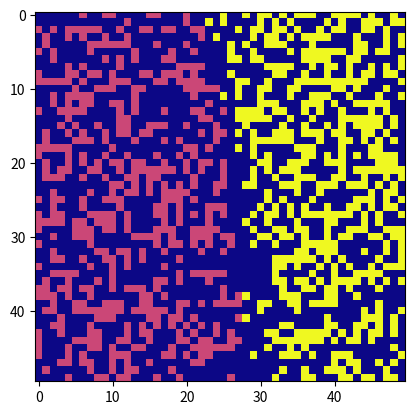

This figure's Python source:
import time
import matplotlib.pyplot as plt
import random


def random_coord(size):
    return random.randint(0, size - 1)


def choose_coords(agents, size):
    while 1:
        x = random_coord(size)
        y = random_coord(size)
        is_busy = False

        for agent in agents:
            if agent.x == x and agent.y == y:
                is_busy = True
                break

        if not is_busy:
            return [x, y]


class Agent:
    def __init__(self, x, y, type):
        self.x = x
        self.y = y
        self.type = type

    def distance(self, agent):
        return abs(self.x - agent.x) + abs(self.y - agent.y)

    def move(self, agents, size):
        coords = choose_coords(agents, size)
        self.x = coords[0]
        self.y = coords[1]

    def is_happy(self, agents, neighbor_num, neighbor_type_p):
        distances = []

        for agent in agents:
            if self != agent:
                distance = self.distance(agent)
                distances.append((distance, agent))

        distances.sort(key=lambda k: k[0])
        neighbors = [agent for d, agent in distances[:neighbor_num]]

        num_same_type = sum(self.type == agent.type for agent in neighbors)
        num_same_type_p = num_same_type/neighbor_num * 100

        return num_same_type_p >= neighbor_type_p

    def update(self, agents, neighbor_num, neighbor_type_p, size):
        if not self.is_happy(agents, neighbor_num, neighbor_type_p):
            self.move(agents, size)


def create_agents(size, num_type_1, num_type_2):
    agents = []

    for i in range(num_type_1):
        coords = choose_coords(agents, size)
        agents.append(Agent(coords[0], coords[1], 1))

    for i in range(num_type_2):
        coords = choose_coords(agents, size)
        agents.append(Agent(coords[0], coords[1], 2))

    return agents


def to_field(agents, size):
    field = [[0]*size for i in range(size)]

    for agent in agents:
        field[agent.y][agent.x] = agent.type

    return field


def main():
    size = 50
    num_type_1 = 500
    num_type_2 = 500
    neighbor_num = 300
    neighbor_type_p = 50

    agents = create_agents(size, num_type_1, num_type_2)

    for i in range(30):
        field = to_field(agents, size)
        plt.imshow(field, cmap='plasma')
        plt.show()

        for agent in agents:
            agent.update(agents, neighbor_num, neighbor_type_p, size)

        #time.sleep(1)


main()
